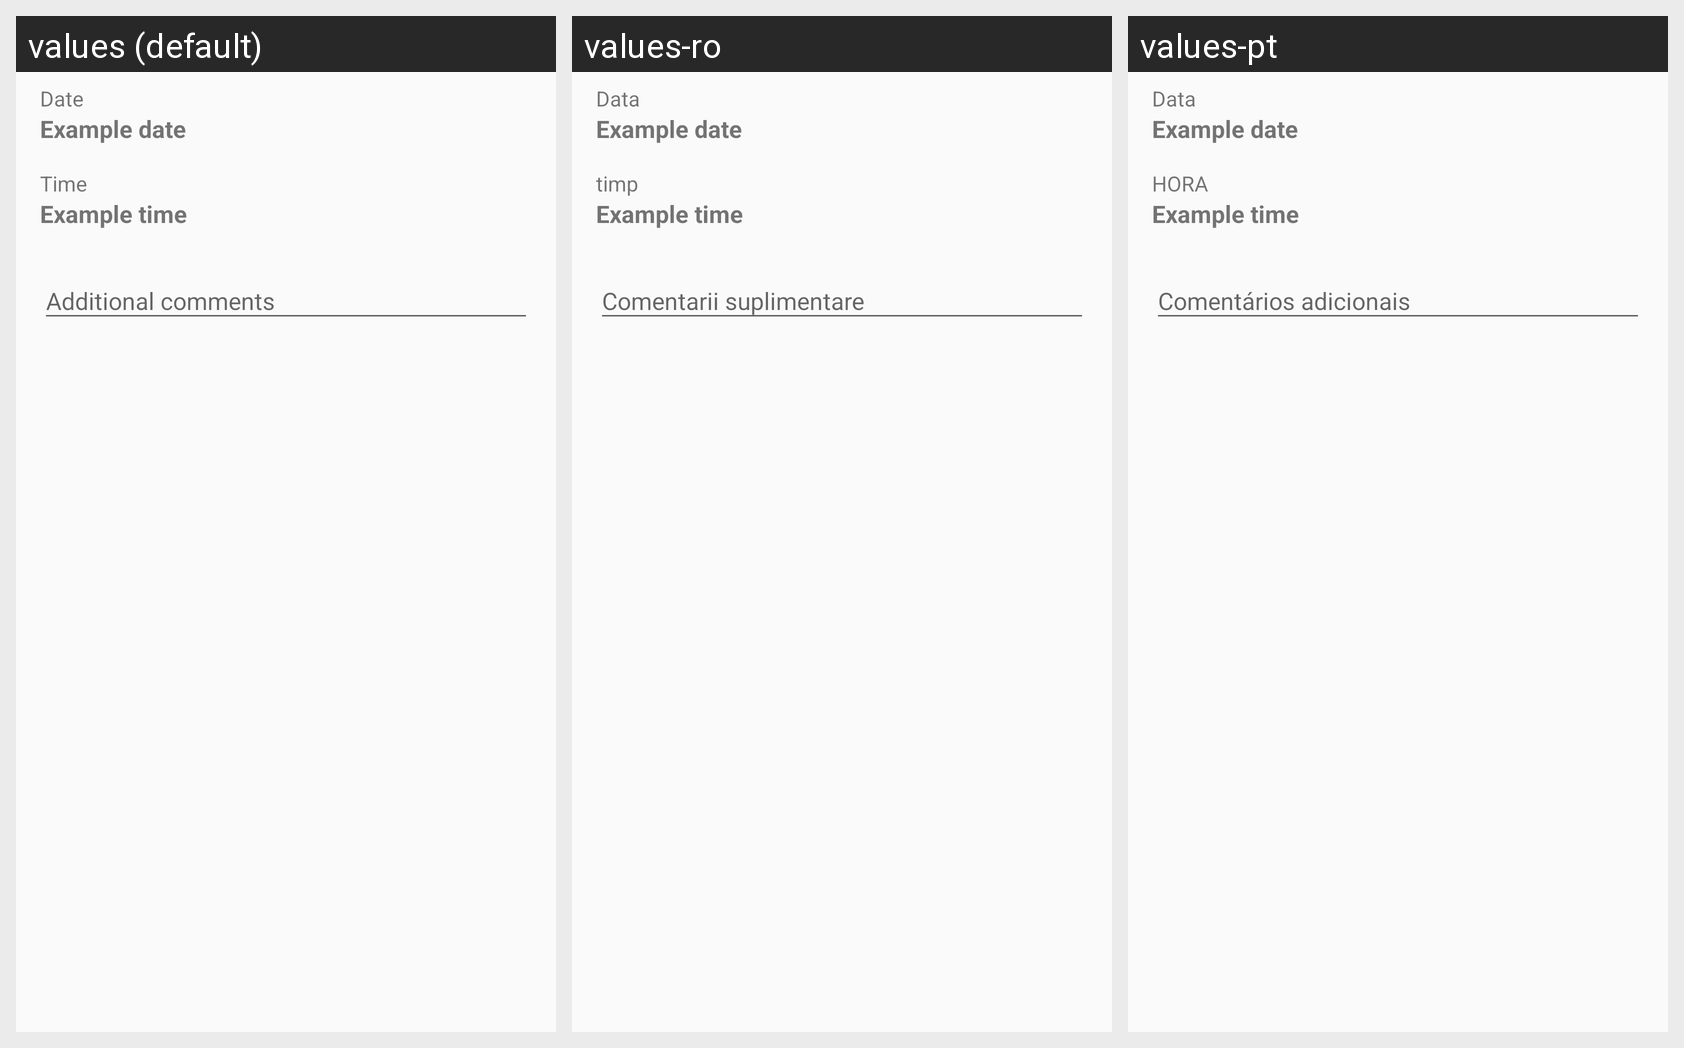

Strings drawn on this Android screen and how each of the app's shown locales translates them:
Android screen res/layout/dialog_request_service_master.xml rendered under 3 locales, left to right: values (default), values-ro, values-pt. Device: Nexus 5 (rendered at 1080×1920; each locale shown at half size, 540×960, under a caption strip naming it); theme AppTheme.
Strings drawn on this screen, with the default value and each locale's value (text and hints the layout hard-codes, and strings that could not be matched under every locale, appear in the picture but are not listed):

date
  values: Date
  values-ro: Data
  values-pt: Data

time
  values: Time
  values-ro: timp
  values-pt: HORA

additional_comments
  values: Additional comments
  values-ro: Comentarii suplimentare
  values-pt: Comentários adicionais
